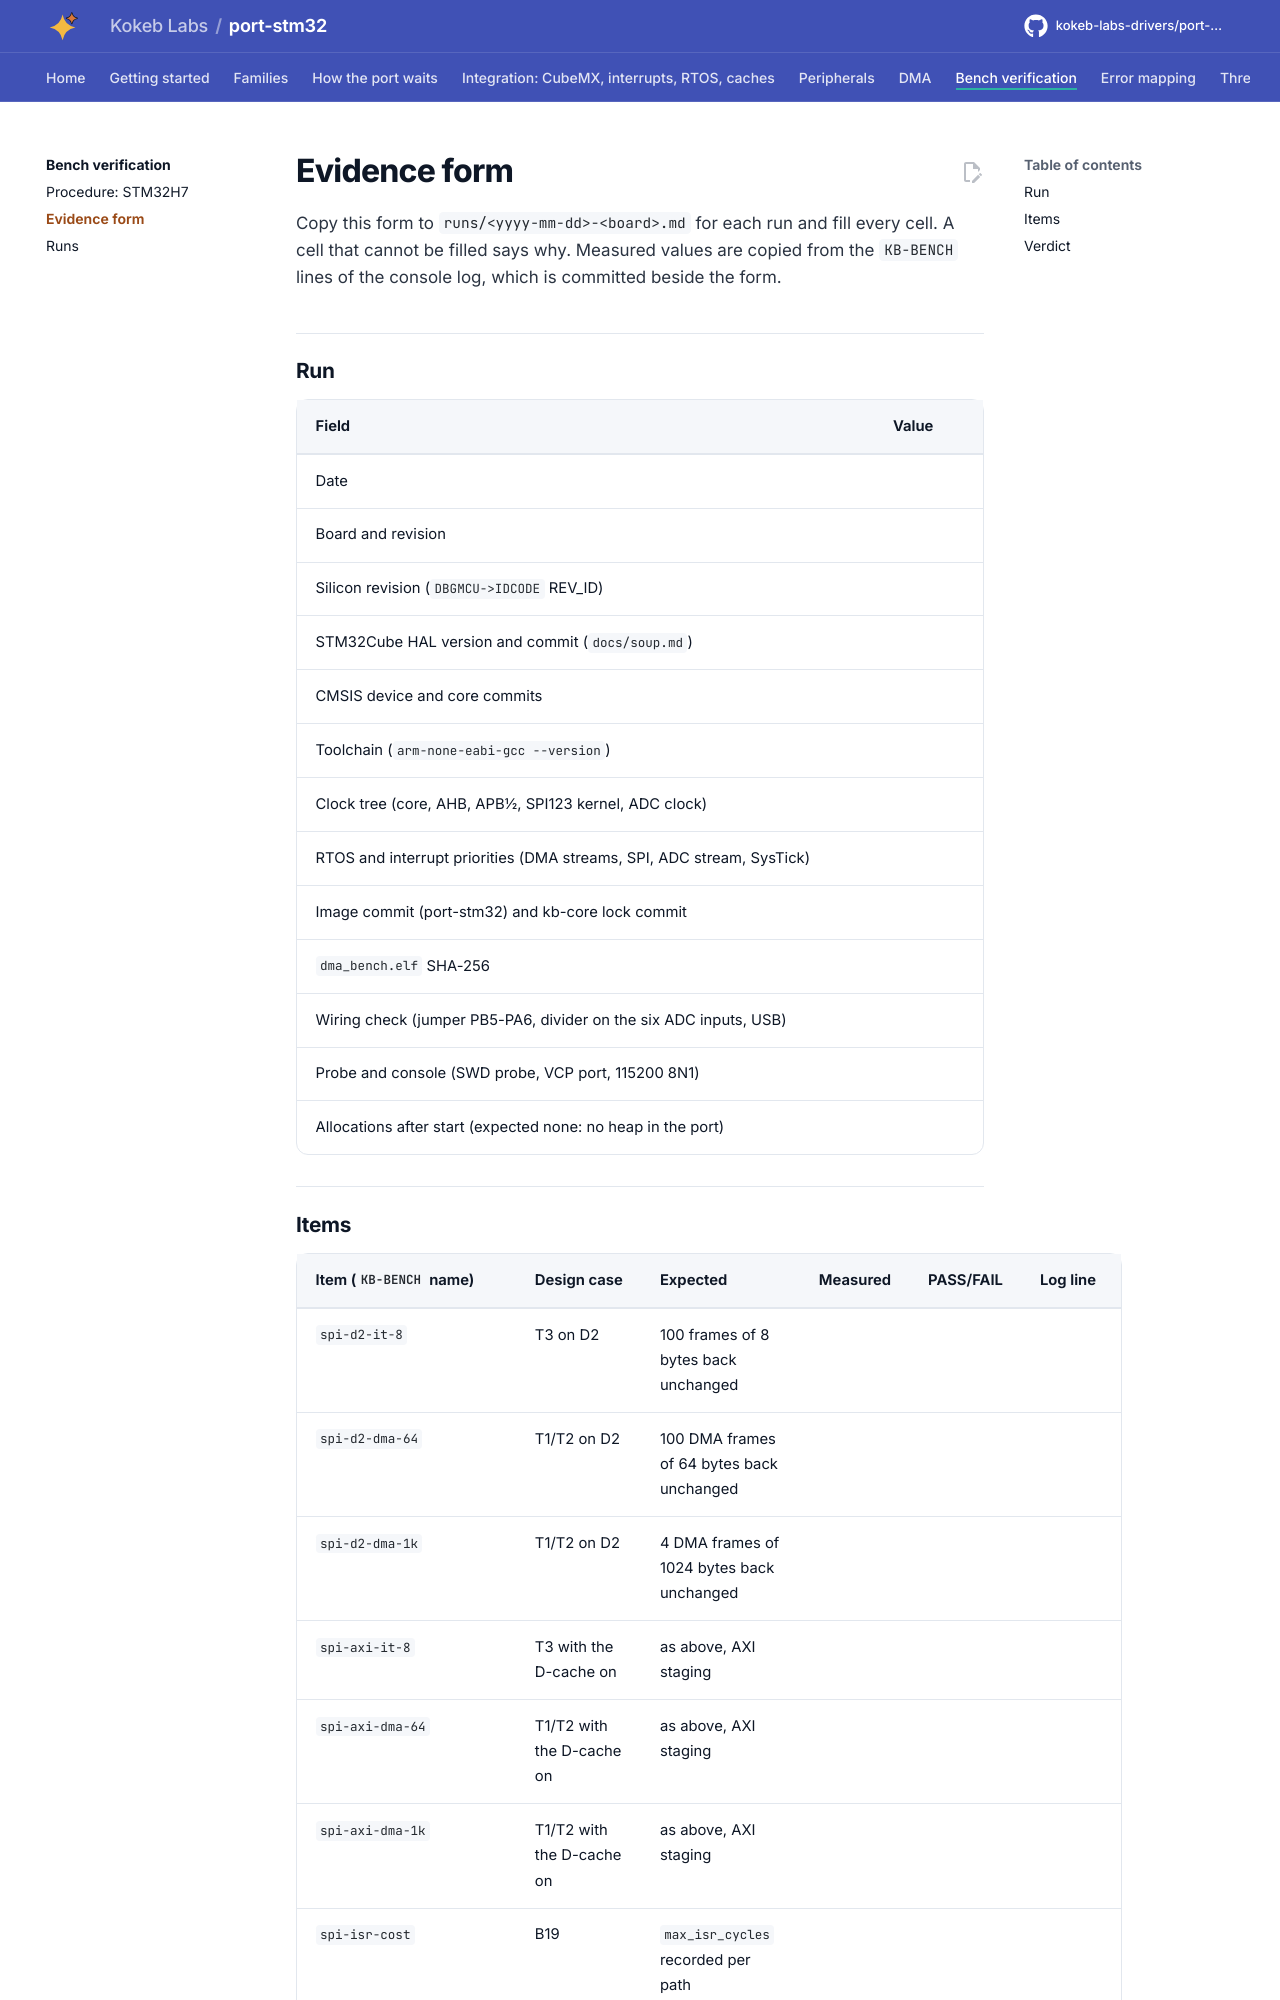

repository: kokeb-labs-drivers/port-stm32 · page: dev/assurance/bench/evidence-form/index.html · generator: mkdocs

# Evidence form

Copy this form to `runs/<yyyy-mm-dd>-<board>.md` for each run and fill every cell. A cell that cannot be filled says
why. Measured values are copied from the `KB-BENCH` lines of the console log, which is committed beside the form.

## Run

| Field | Value |
| --- | --- |
| Date | |
| Board and revision | |
| Silicon revision (`DBGMCU->IDCODE` REV_ID) | |
| STM32Cube HAL version and commit (`docs/soup.md`) | |
| CMSIS device and core commits | |
| Toolchain (`arm-none-eabi-gcc --version`) | |
| Clock tree (core, AHB, APB1/2, SPI123 kernel, ADC clock) | |
| RTOS and interrupt priorities (DMA streams, SPI, ADC stream, SysTick) | |
| Image commit (port-stm32) and kb-core lock commit | |
| `dma_bench.elf` SHA-256 | |
| Wiring check (jumper PB5-PA6, divider on the six ADC inputs, USB) | |
| Probe and console (SWD probe, VCP port, 115200 8N1) | |
| Allocations after start (expected none: no heap in the port) | |
